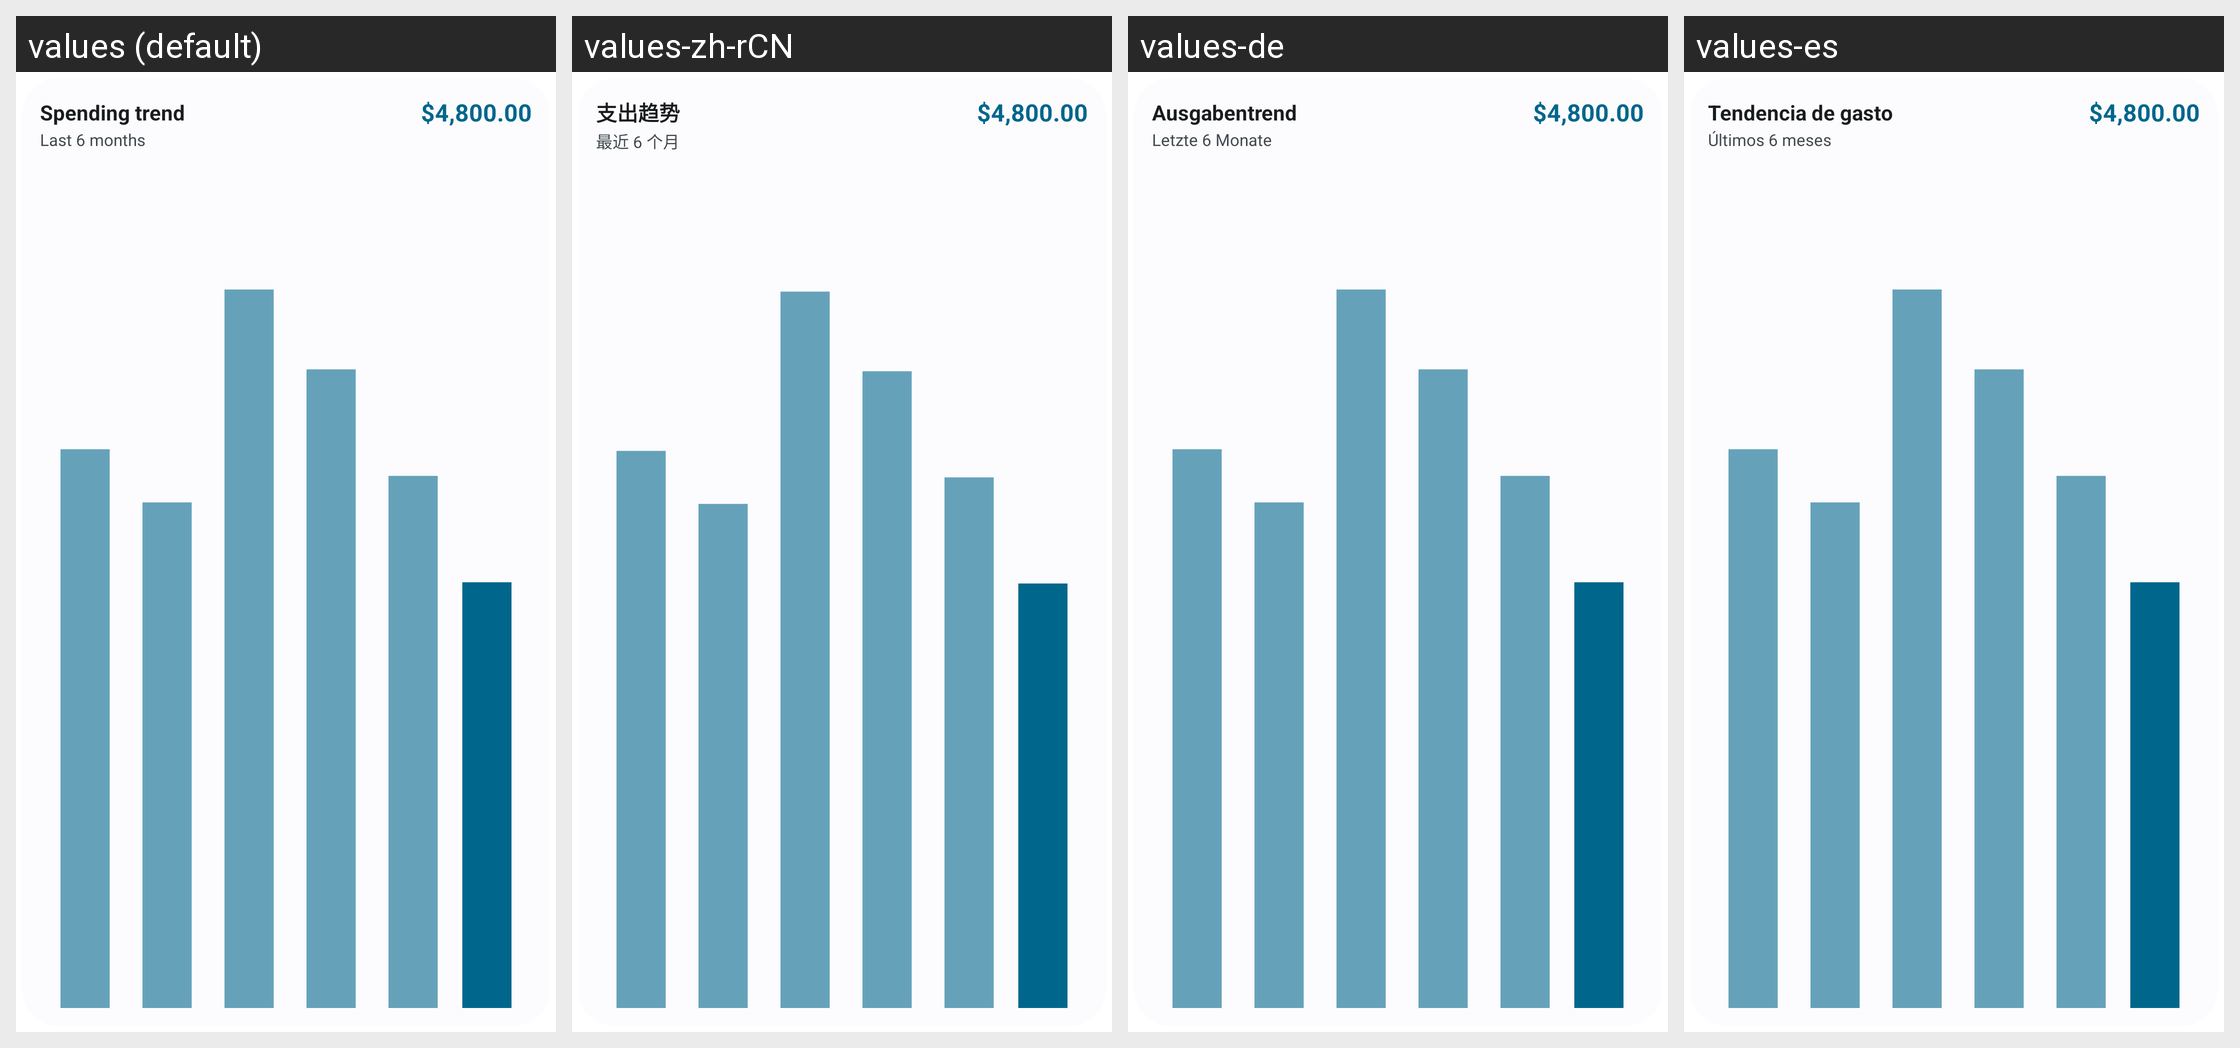

The same Android screen rendered under several of its app's locales, left to right. List the strings drawn on it with the default value and each locale's translation.
Android screen res/layout/widget_preview_spending_trend.xml rendered under 4 locales, left to right: values (default), values-zh-rCN, values-de, values-es. Device: Nexus 5 (rendered at 1080×1920; each locale shown at half size, 540×960, under a caption strip naming it); theme Theme.Actua.
Other locales in the repository, not shown: values-fr, values-it, values-ja, values-pt-rBR, values-ru.
Strings drawn on this screen, with the default value and each locale's value (text and hints the layout hard-codes, and strings that could not be matched under every locale, appear in the picture but are not listed):

widget_spending_trend
  values: Spending trend
  values-zh-rCN: 支出趋势
  values-de: Ausgabentrend
  values-es: Tendencia de gasto

widget_sample_amount_5
  values: $4,800.00
  values-zh-rCN: $4,800.00  [not translated; the default value is used]
  values-de: $4,800.00  [not translated; the default value is used]
  values-es: $4,800.00  [not translated; the default value is used]

widget_trend_period_months
  values: Last 6 months
  values-zh-rCN: 最近 6 个月
  values-de: Letzte 6 Monate
  values-es: Últimos 6 meses
